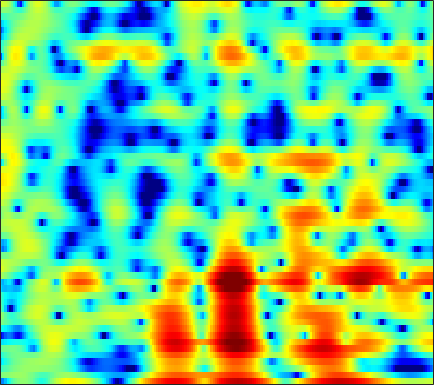

Source data for this figure (header and first rows):
-9.719, -9.5009, -7.4531, -5.2088, -3.7924, -2.2724, -1.1282, -0.49181, 0.1112, 0.46994, 0.60279, 0.56677, 0.34385, -0.083323, -0.53349, -1.3081, -2.2177, -2.9127, -3.6694, -3.9072, -3.4061, -2.6519, -1.424, -0.13846
-0.03902, 0.02512, 0.1594, 0.3364, 0.4807, 0.673, 0.8391, 0.9333, 1.005, 1.001, 0.9086, 0.7741, 0.5057, 0.1392, -0.196, -0.7054, -1.246, -1.633, -2.05, -2.271, -2.228, -2.032, -1.595, -1.053
-2.763, -2.387, -1.89, -1.407, -1.062, -0.635, -0.2561, -0.007689, 0.2775, 0.5058, 0.6755, 0.7674, 0.8468, 0.8823, 0.8835, 0.8584, 0.8135, 0.7693, 0.7077, 0.643, 0.5774, 0.5271, 0.453, 0.357
-6.098, -4.985, -3.766, -2.777, -2.158, -1.463, -0.9043, -0.5559, -0.1688, 0.1439, 0.3946, 0.5495, 0.7173, 0.8593, 0.9493, 1.052, 1.138, 1.193, 1.251, 1.283, 1.282, 1.258, 1.183, 1.051
-3.612, -2.986, -2.253, -1.652, -1.286, -0.9077, -0.6441, -0.5229, -0.4502, -0.4624, -0.5255, -0.6025, -0.6964, -0.7413, -0.7146, -0.5783, -0.3139, -0.04089, 0.3806, 0.8096, 1.197, 1.435, 1.666, 1.772
-0.9778, -0.8612, -0.6934, -0.5434, -0.4566, -0.3983, -0.4468, -0.5655, -0.8798, -1.44, -2.297, -3.188, -4.823, -7.048, -8.899, -9.938, -7.713, -5.357, -2.616, -0.5101, 1.073, 1.961, 2.816, 3.324
-6.029, -5.909, -5.474, -4.962, -4.66, -4.341, -4.157, -4.083, -4.062, -4.106, -4.275, -4.488, -4.909, -5.377, -5.625, -5.453, -4.356, -3.067, -1.181, 0.5567, 1.998, 2.85, 3.698, 4.221
-16.03, -13.38, -11.15, -10.19, -10.16, -10.91, -12.61, -14.26, -15.39, -13.46, -10.4, -8.368, -6.217, -4.506, -3.411, -2.128, -0.9861, -0.1804, 0.8197, 1.718, 2.493, 2.978, 3.476, 3.814
-4.103, -4.646, -5.298, -5.995, -6.601, -7.574, -8.708, -9.381, -9.729, -8.976, -7.362, -5.959, -4.167, -2.653, -1.685, -0.5724, 0.3666, 0.967, 1.616, 2.112, 2.463, 2.646, 2.794, 2.855
0.2361, -0.3998, -1.171, -1.81, -2.207, -2.582, -2.775, -2.779, -2.592, -2.182, -1.595, -1.089, -0.3615, 0.365, 0.8622, 1.435, 1.877, 2.111, 2.279, 2.252, 2.038, 1.748, 1.194, 0.4889
1.06, 0.01348, -1.286, -2.393, -2.971, -3.235, -2.962, -2.496, -1.687, -0.7841, 0.1293, 0.7648, 1.5, 2.152, 2.572, 3.007, 3.272, 3.331, 3.212, 2.868, 2.236, 1.525, 0.1813, -1.785
-1.28, -3.34, -6.902, -12.27, -19.12, -17.38, -10.44, -7.439, -4.648, -2.611, -1.046, -0.081, 0.979, 1.82, 2.326, 2.834, 3.159, 3.277, 3.281, 3.09, 2.696, 2.267, 1.518, 0.6001
-2.117, -3.525, -5.353, -6.947, -7.768, -7.931, -7.186, -6.307, -4.972, -3.674, -2.501, -1.696, -0.6948, 0.1802, 0.7158, 1.29, 1.725, 1.974, 2.177, 2.233, 2.166, 2.054, 1.86, 1.635
-2.53, -3.568, -4.674, -5.46, -5.82, -5.975, -5.902, -5.647, -5.073, -4.282, -3.309, -2.582, -1.616, -0.7177, -0.1202, 0.5961, 1.151, 1.453, 1.73, 1.856, 1.86, 1.799, 1.66, 1.514
-6.295, -7.509, -7.707, -7.295, -7.167, -7.595, -8.145, -8.377, -8.002, -6.738, -4.94, -3.489, -1.841, -0.5174, 0.3313, 1.307, 2.06, 2.464, 2.771, 2.843, 2.65, 2.28, 1.51, 0.4744
-7.026, -8.068, -6.585, -5.62, -5.789, -7.186, -10.19, -14.03, -16.7, -10.54, -6.451, -4.583, -2.813, -1.474, -0.5682, 0.5105, 1.552, 2.251, 2.996, 3.403, 3.334, 2.936, 1.811, -0.263
1.81, 1.027, 0.1923, -0.6366, -1.288, -2.123, -3.072, -3.711, -4.397, -4.967, -5.436, -6.132, -7.805, -10.12, -11.41, -9.648, -6.094, -3.797, -1.481, -0.004274, 0.8553, 1.218, 1.382, 1.31
3.645, 3.158, 2.512, 1.914, 1.49, 0.878, 0.2155, -0.2815, -1.014, -1.894, -2.981, -3.927, -5.531, -7.3, -8.02, -7.386, -5.468, -3.949, -2.266, -1.078, -0.264, 0.1268, 0.408, 0.5164
2.921, 2.65, 2.336, 2.104, 1.944, 1.747, 1.571, 1.401, 1.138, 0.8304, 0.4183, 0.1224, -0.2629, -0.5759, -0.6919, -0.7148, -0.6169, -0.4667, -0.3066, -0.2601, -0.3634, -0.5863, -1.075, -1.744
-0.3163, -0.4803, -0.3912, -0.04959, 0.3201, 0.8893, 1.426, 1.749, 2.083, 2.312, 2.428, 2.435, 2.39, 2.3, 2.175, 1.975, 1.737, 1.492, 1.053, 0.4876, -0.2957, -1.05, -2.299, -3.966
-8.796, -10.28, -8.666, -5.426, -3.334, -1.173, 0.3988, 1.31, 2.219, 2.844, 3.271, 3.454, 3.555, 3.515, 3.39, 3.13, 2.748, 2.366, 1.746, 0.9634, -0.009308, -0.8621, -2.229, -3.875
-7.645, -8.469, -7.342, -4.885, -3.069, -1.046, 0.4847, 1.381, 2.3, 2.925, 3.306, 3.474, 3.534, 3.419, 3.256, 2.909, 2.432, 2.017, 1.369, 0.6093, -0.2444, -0.9681, -2.06, -3.277
-1.094, -1.056, -0.7433, -0.1996, 0.3324, 1.034, 1.702, 2.134, 2.575, 2.872, 2.984, 2.964, 2.79, 2.458, 2.125, 1.559, 0.9148, 0.4081, -0.2919, -0.9576, -1.594, -2.078, -2.725, -3.461
1.331, 1.436, 1.63, 1.903, 2.105, 2.372, 2.613, 2.748, 2.85, 2.843, 2.72, 2.498, 2.041, 1.375, 0.696, -0.3747, -1.628, -2.627, -3.782, -4.485, -4.615, -4.428, -4.1, -3.881
1.514, 1.846, 2.212, 2.478, 2.592, 2.683, 2.702, 2.689, 2.681, 2.613, 2.49, 2.287, 1.829, 1.047, 0.1607, -1.497, -4.038, -6.862, -13.1, -20.27, -11.35, -7.708, -4.921, -3.314
-0.405, 0.6446, 1.422, 1.59, 1.414, 0.9007, 0.2491, -0.1121, -0.1921, 0.2169, 0.8105, 1.244, 1.562, 1.521, 1.242, 0.4335, -0.735, -1.805, -3.108, -3.636, -3.097, -2.275, -1.192, -0.3524
0.284, 0.7911, 0.8849, 0.2736, -0.7186, -3.044, -7.112, -12.65, -15.41, -7.248, -3.141, -1.268, 0.3374, 1.272, 1.656, 1.868, 1.846, 1.747, 1.595, 1.476, 1.449, 1.453, 1.466, 1.405
2.495, 2.302, 1.813, 1.022, 0.1832, -1.203, -2.752, -3.673, -3.997, -3.204, -1.961, -1.059, -0.07736, 0.644, 1.006, 1.368, 1.551, 1.625, 1.629, 1.566, 1.431, 1.269, 0.9685, 0.5271
3.827, 3.599, 3.184, 2.638, 2.165, 1.501, 0.8305, 0.4039, -0.05687, -0.3102, -0.4476, -0.4809, -0.469, -0.4188, -0.3685, -0.2786, -0.1916, -0.1306, -0.08099, -0.08381, -0.2013, -0.3622, -0.7225, -1.279
4.896, 4.734, 4.42, 3.984, 3.593, 2.978, 2.294, 1.731, 0.9325, 0.09283, -0.7893, -1.449, -2.273, -2.936, -3.215, -3.345, -3.125, -2.853, -2.452, -2.126, -1.958, -1.952, -2.155, -2.579
5.696, 5.55, 5.25, 4.845, 4.447, 3.792, 2.978, 2.24, 1.071, -0.4004, -2.189, -3.823, -6.432, -9.372, -11.02, -10.63, -8.462, -6.878, -5.213, -4.076, -3.338, -3.051, -2.939, -3.14
5.559, 5.402, 5.161, 4.859, 4.562, 4.041, 3.304, 2.599, 1.394, -0.1722, -2.146, -4.008, -7.096, -10.99, -13.43, -12.78, -9.729, -7.838, -5.967, -4.697, -3.857, -3.464, -3.2, -3.251
3.566, 3.514, 3.707, 3.986, 4.125, 4.093, 3.771, 3.317, 2.447, 1.304, -0.06488, -1.174, -2.648, -3.952, -4.677, -5.139, -5.142, -4.926, -4.532, -4.095, -3.713, -3.436, -3.172, -3.034
-6.146, -3.593, 0.4445, 2.908, 4.01, 4.753, 4.879, 4.624, 3.893, 2.826, 1.443, 0.3256, -1.192, -2.471, -3.259, -3.91, -4.36, -4.577, -4.852, -5.013, -4.997, -4.732, -4.113, -3.255
0.7245, 1.202, 2.69, 4.068, 4.764, 5.198, 5.077, 4.652, 3.608, 2.021, -0.1894, -2.308, -5.749, -9.244, -10.39, -9.682, -8.587, -8.414, -9.172, -11.47, -15.18, -15.79, -10.85, -6.761
4.868, 4.739, 4.704, 4.703, 4.627, 4.364, 3.813, 3.172, 1.977, 0.2753, -2.007, -4.202, -7.942, -11.93, -13.12, -11.55, -9.862, -9.323, -9.469, -10.36, -11.29, -11.04, -9.149, -6.745
4.569, 4.448, 4.278, 4.053, 3.83, 3.419, 2.863, 2.32, 1.44, 0.3541, -0.8679, -1.863, -3.143, -4.217, -4.771, -5.184, -5.349, -5.379, -5.404, -5.383, -5.236, -5.01, -4.498, -3.874
3.122, 3.106, 3.032, 2.898, 2.757, 2.492, 2.131, 1.808, 1.283, 0.7077, 0.08747, -0.3761, -0.9506, -1.457, -1.763, -2.058, -2.257, -2.343, -2.394, -2.4, -2.355, -2.299, -2.199, -2.093
1.255, 1.368, 1.493, 1.585, 1.607, 1.572, 1.437, 1.279, 0.9978, 0.6786, 0.3344, 0.109, -0.15, -0.3275, -0.4114, -0.469, -0.4651, -0.457, -0.4416, -0.4457, -0.4916, -0.5509, -0.69, -0.87
-1.144, -0.8376, -0.2781, 0.2843, 0.6152, 0.8962, 0.956, 0.8515, 0.5791, 0.1849, -0.1999, -0.4055, -0.5158, -0.3691, -0.1321, 0.2581, 0.6763, 0.9297, 1.178, 1.281, 1.211, 1.056, 0.6969, 0.1875
-6.971, -5.345, -2.658, -0.6233, 0.4, 1.152, 1.301, 1.032, 0.2519, -1.037, -2.583, -3.617, -3.934, -2.785, -1.468, 0.2265, 1.585, 2.362, 3.058, 3.386, 3.353, 3.082, 2.399, 1.303
-7.13, -5.04, -1.909, 0.2067, 1.181, 1.774, 1.671, 1.167, -0.1941, -2.464, -6.234, -10.94, -15.19, -7.362, -3.699, -0.4949, 1.609, 2.738, 3.737, 4.251, 4.311, 4.037, 3.219, 1.799
0.6544, 0.7053, 0.9548, 1.19, 1.237, 1.055, 0.5426, -0.05201, -1.129, -2.365, -3.568, -4.222, -4.39, -3.702, -2.804, -1.38, -0.03467, 0.8225, 1.724, 2.292, 2.515, 2.459, 2.061, 1.322
2.858, 2.672, 2.361, 1.96, 1.561, 0.8607, -0.069, -0.9366, -2.244, -3.665, -4.995, -5.698, -5.937, -5.345, -4.499, -3.148, -1.798, -0.9043, 0.08357, 0.798, 1.234, 1.396, 1.417, 1.237
4.004, 3.783, 3.378, 2.816, 2.272, 1.331, 0.08145, -1.104, -3.114, -5.883, -9.935, -14.46, -18.22, -11.66, -8.2, -5.109, -2.968, -1.78, -0.6063, 0.2175, 0.7454, 0.971, 1.105, 1.083
4.128, 4.01, 3.747, 3.321, 2.875, 2.095, 1.06, 0.09203, -1.492, -3.443, -5.603, -7.038, -7.708, -6.647, -5.321, -3.622, -2.227, -1.409, -0.5983, -0.0749, 0.2117, 0.287, 0.2205, 0.02054
3.199, 3.287, 3.311, 3.215, 3.047, 2.687, 2.173, 1.683, 0.9102, 0.08881, -0.6812, -1.142, -1.534, -1.609, -1.499, -1.231, -0.9392, -0.7404, -0.5751, -0.5782, -0.7641, -1.017, -1.524, -2.204
1.483, 1.849, 2.322, 2.734, 2.965, 3.116, 3.073, 2.924, 2.572, 2.103, 1.549, 1.122, 0.5971, 0.1781, -0.06762, -0.2821, -0.4334, -0.5527, -0.7786, -1.141, -1.726, -2.345, -3.418, -4.843
-2.059, -0.9513, 0.6973, 2.138, 2.981, 3.764, 4.169, 4.23, 4.009, 3.471, 2.643, 1.87, 0.7626, -0.249, -0.8043, -1.13, -1.093, -1.03, -1.053, -1.338, -1.998, -2.781, -4.181, -6.022
-11.07, -5.248, -0.8449, 1.914, 3.355, 4.643, 5.341, 5.509, 5.28, 4.485, 3.06, 1.492, -1.505, -5.881, -9.069, -7.577, -4.182, -2.537, -1.427, -1.276, -1.879, -2.781, -4.493, -6.492
-3.369, -2.038, -0.06935, 1.75, 2.899, 4.053, 4.759, 4.994, 4.891, 4.281, 3.115, 1.83, -0.446, -3.152, -4.635, -4.383, -2.83, -1.853, -1.219, -1.393, -2.39, -3.722, -6.53, -11.27
-3.739, -2.764, -1.306, 0.06758, 1, 2.046, 2.809, 3.181, 3.403, 3.326, 2.967, 2.548, 1.884, 1.224, 0.8204, 0.4769, 0.2864, 0.1439, -0.1709, -0.7428, -1.676, -2.628, -4.205, -5.924
-8.065, -6.293, -4.199, -2.391, -1.264, -0.02008, 0.9453, 1.493, 2.01, 2.311, 2.43, 2.424, 2.313, 2.14, 1.981, 1.74, 1.467, 1.226, 0.8389, 0.3535, -0.2323, -0.7239, -1.403, -2.037
-11.39, -8.623, -5.884, -3.835, -2.617, -1.311, -0.2936, 0.3161, 0.9478, 1.409, 1.736, 1.907, 2.047, 2.102, 2.095, 2.018, 1.872, 1.72, 1.455, 1.121, 0.7357, 0.4216, -0.007883, -0.4279
-7.165, -5.998, -4.522, -3.262, -2.45, -1.546, -0.816, -0.3587, 0.1693, 0.6171, 1.002, 1.251, 1.542, 1.762, 1.879, 1.97, 1.97, 1.91, 1.75, 1.508, 1.194, 0.922, 0.5265, 0.1196
-3.069, -2.674, -2.195, -1.77, -1.512, -1.258, -1.072, -0.9459, -0.7276, -0.4158, -0.00427, 0.3535, 0.8513, 1.323, 1.624, 1.926, 2.092, 2.115, 2.02, 1.787, 1.426, 1.091, 0.5826, 0.04617
0.2409, 0.2913, 0.2241, -0.04407, -0.3972, -1.047, -1.842, -2.428, -2.981, -2.927, -2.188, -1.351, -0.1674, 0.9101, 1.579, 2.237, 2.627, 2.747, 2.67, 2.33, 1.748, 1.167, 0.2468, -0.7646
2.913, 2.837, 2.47, 1.691, 0.8019, -0.9044, -3.456, -6.24, -11.96, -14.23, -7.796, -4.47, -1.443, 0.621, 1.742, 2.81, 3.429, 3.624, 3.525, 3.011, 2.066, 1.035, -0.8117, -3.295
